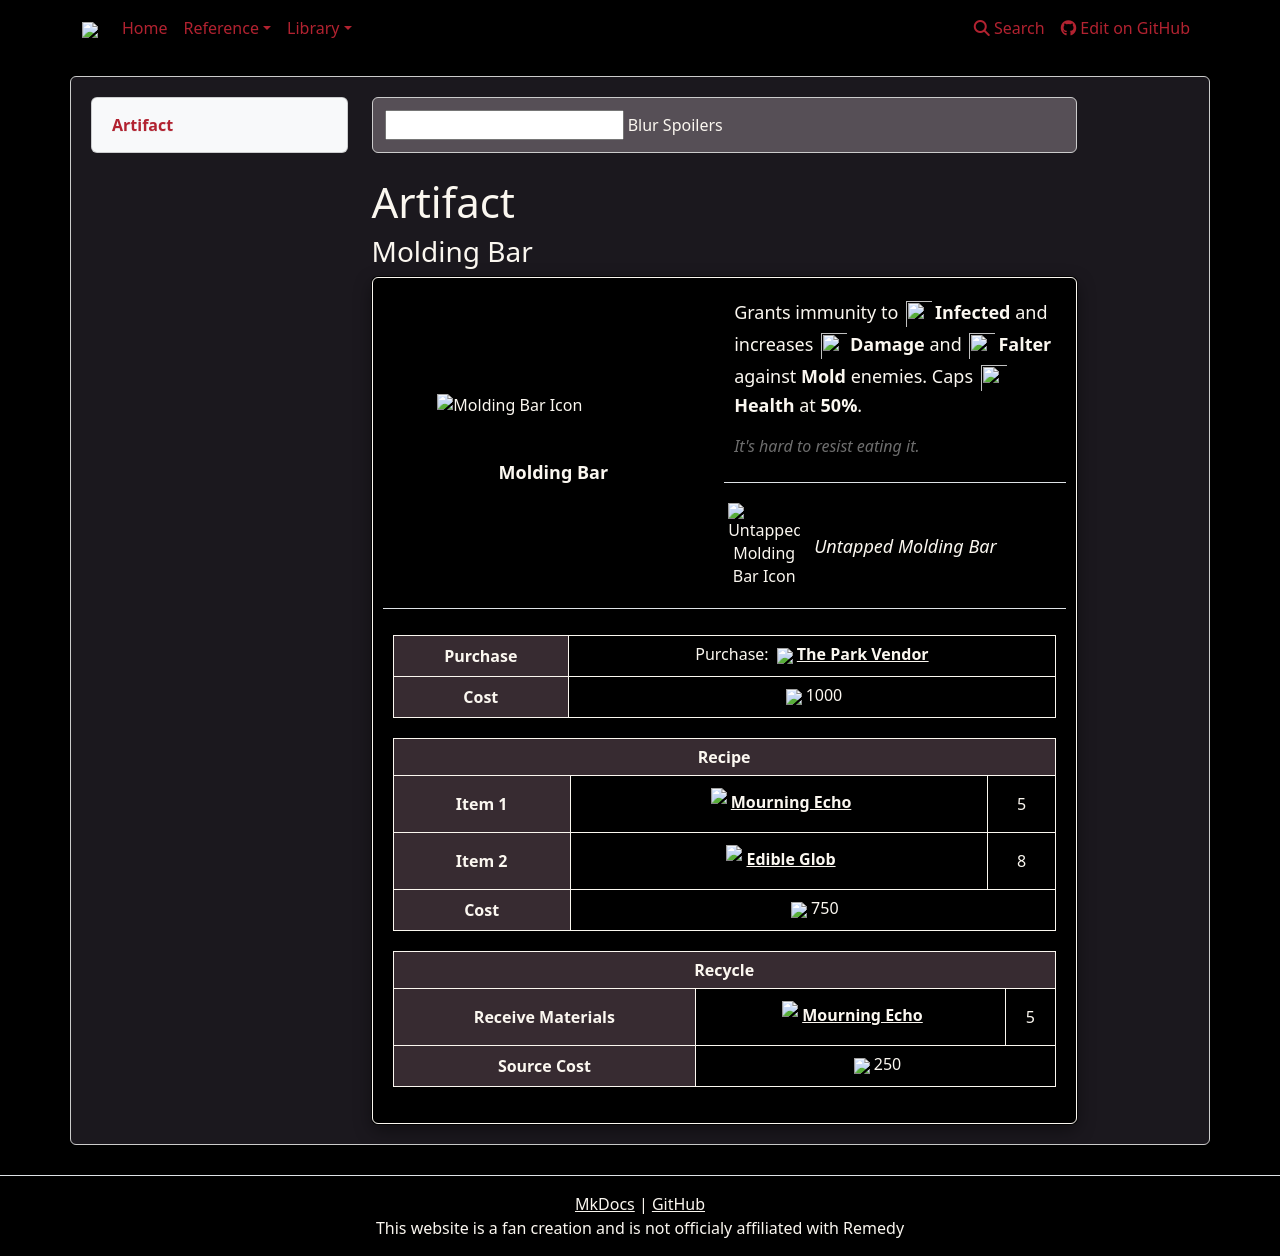

repository: weslo-stem/control-resonant-reference · page: reference/items/artifacts/molding-bar/index.html · generator: mkdocs

# Artifact 
### Molding Bar

{% from "reference/items/artifacts/artifactpage.html" import artifactPage %}


{{ artifactPage('tables/artifacts.csv', 'Molding Bar') }}
